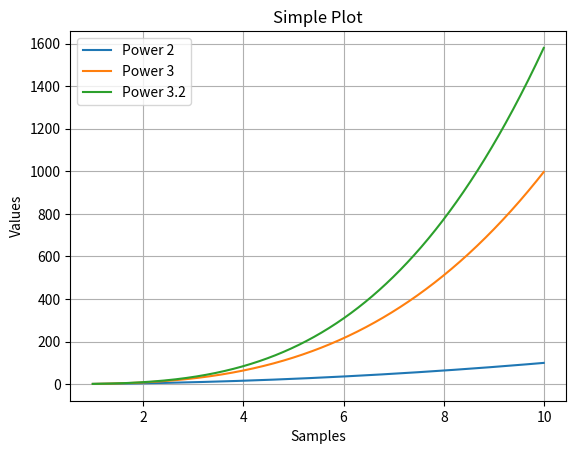

This chart was generated by the following Python code:
__author__ = 'Jon'
import matplotlib as mpl

mpl.use('Agg')  # Must be used before pyplot import to use Agg

import matplotlib.pyplot as plt
import numpy as np

# define x

x = np.arange(1, 10, 0.01)

#plot points with legend labels

plt.plot(x, [xi**2 for xi in x], label='Power 2')
plt.plot(x, [xi**3 for xi in x], label='Power 3')
plt.plot(x, [xi**3.2 for xi in x], label='Power 3.2')

#grid

plt.grid(True)

#labels

plt.xlabel('Samples')
plt.ylabel('Values')
plt.title('Simple Plot')
plt.legend(loc='best')

# save chart

#plt.savefig('plot1.png',dpi=200, transparent=True)

# show chart

plt.show()
